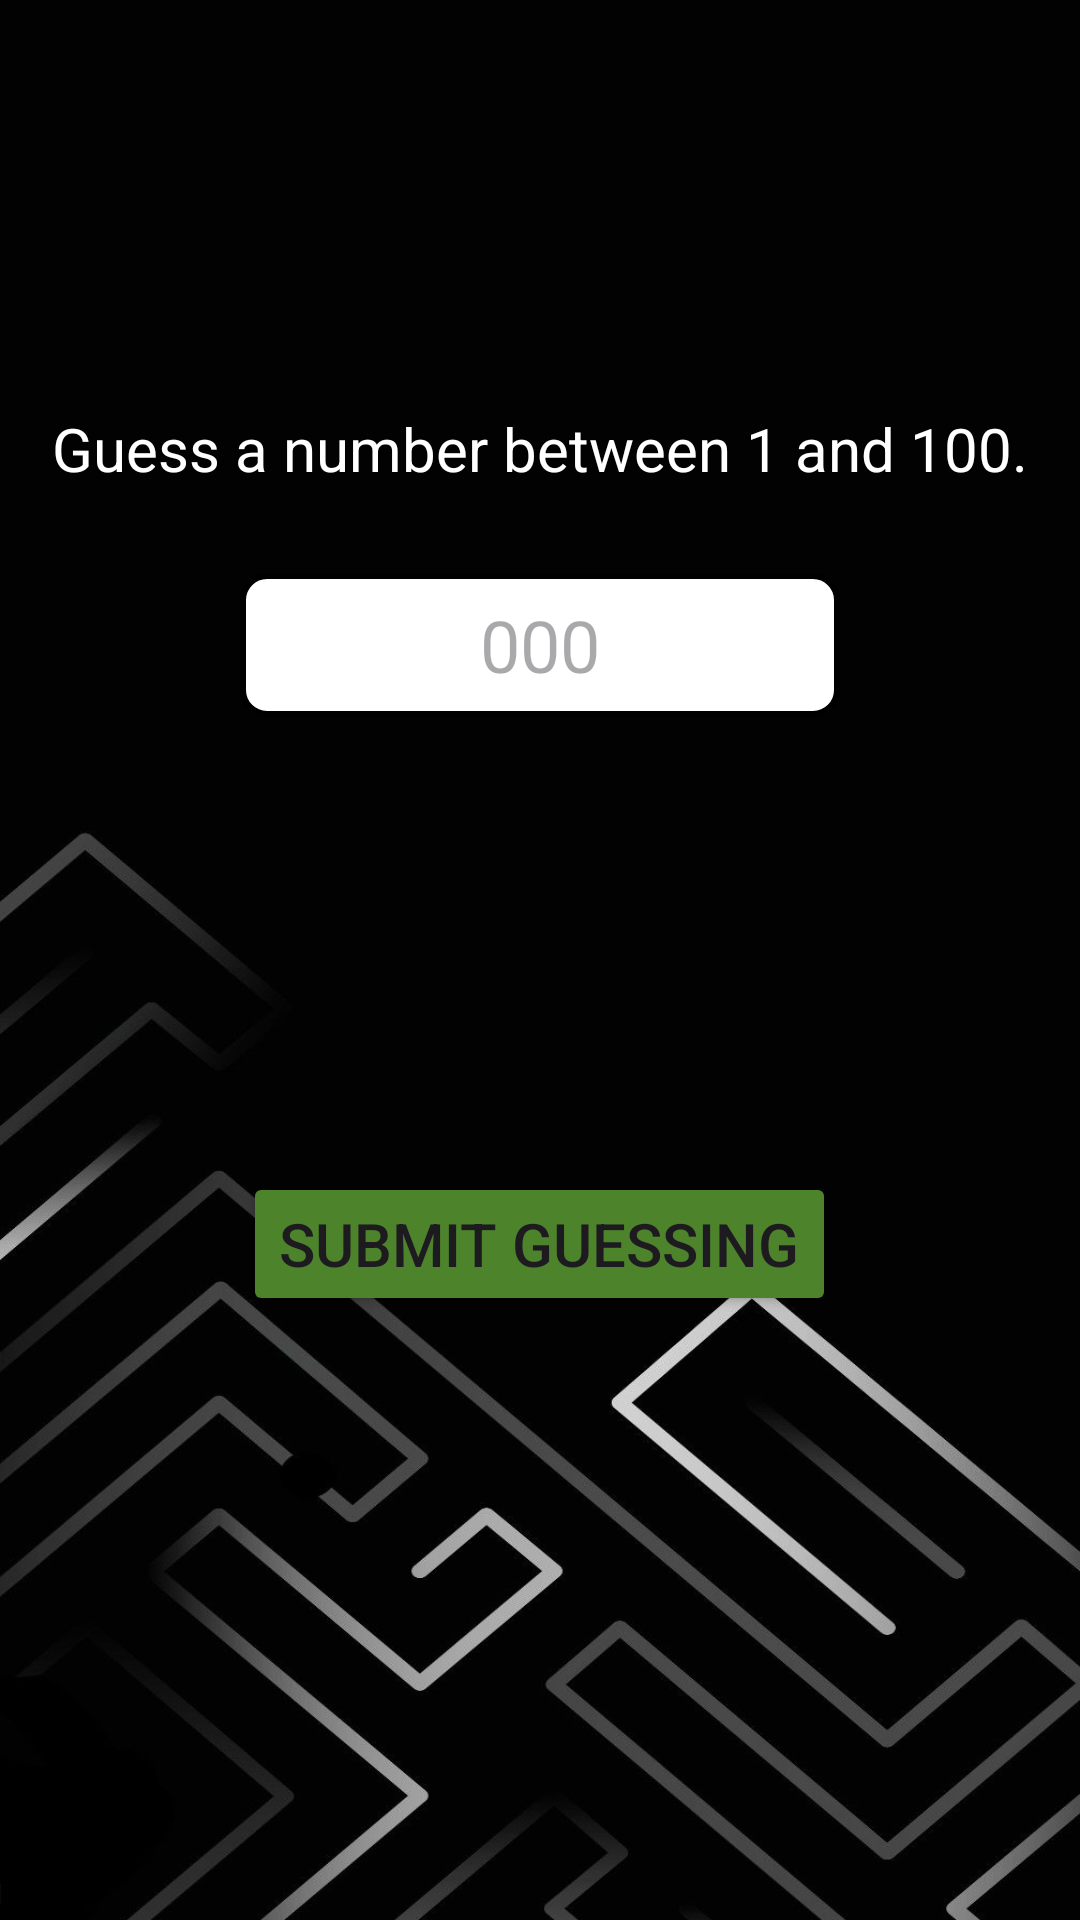

Here is an Android app screen rendered from its layout file. Give the layout XML and the strings, colors and styles it references.
<!-- AndroidManifest.xml: application theme Theme.Gameguess -->
<!-- res/layout/guessing_layout.xml -->
<?xml version="1.0" encoding="utf-8"?>
<RelativeLayout xmlns:android="http://schemas.android.com/apk/res/android"
    xmlns:tools="http://schemas.android.com/tools"
    android:layout_width="match_parent"
    android:layout_height="match_parent"
    android:padding="16dp"
    tools:context=".GuessingActivity"
    android:background="@drawable/bg">

    <TextView
        android:id="@+id/hint_text_view"
        android:layout_width="wrap_content"
        android:layout_height="wrap_content"
        android:text="Guess a number between 1 and 100."
        android:textSize="20sp"
        android:textColor="#FFFFFF"
        android:layout_centerHorizontal="true"
        android:layout_marginBottom="12dp"
        android:layout_marginTop="120dp"
        />


    <EditText
        android:id="@+id/user_input"
        android:layout_width="200dp"
        android:layout_height="wrap_content"
        android:layout_below="@id/hint_text_view"
        android:layout_centerHorizontal="true"
        android:layout_marginTop="16dp"
        android:background="@drawable/edit_textbox"
        android:gravity="center"
        android:hint="000"
        android:inputType="number"
        android:textColor="#000000"
        android:textSize="24sp"
        android:minHeight="48dp" />


    <TextView
        android:id="@+id/score_text_view"
        android:layout_width="wrap_content"
        android:layout_height="wrap_content"
        android:textColor="#FF4D4D"
        android:textSize="16sp"
        android:layout_below="@id/user_input"
        android:layout_centerHorizontal="true"
        android:layout_marginTop="30dp"
        android:layout_marginBottom="100dp"/>



    <Button
        android:id="@+id/submit_button"
        android:layout_width="wrap_content"
        android:layout_height="wrap_content"
        android:layout_below="@id/score_text_view"
        android:backgroundTint="#4D842B"
        android:layout_centerHorizontal="true"
        android:text="SUBMIT GUESSING"
        android:textSize="20sp"/>


</RelativeLayout>
<!-- resources referenced by this layout -->
<resources>
  <!-- drawable bg: jpeg bitmap (drawable, 116604 bytes) -->
  <!-- drawable edit_textbox (drawable) -->
  <shape xmlns:android="http://schemas.android.com/apk/res/android"
      android:shape="rectangle">
      <solid android:color="#FFFFFF" />
      <corners android:radius="8dp" />
      <stroke
          android:width="2dp"
          android:color="#000000" />
  </shape>
  <style name="Theme.Gameguess" parent="Base.Theme.Gameguess" />
  <style name="Base.Theme.Gameguess" parent="Theme.Material3.DayNight.NoActionBar">
          
          <item name="colorPrimary">@color/red</item>
      </style>
  <color name="red">#000000</color>
</resources>
